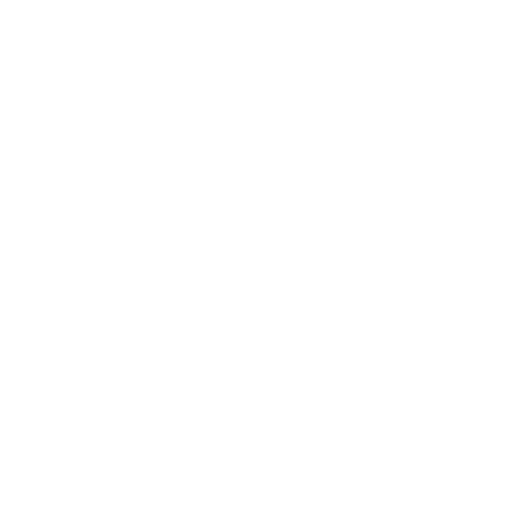
t = 0.00 s
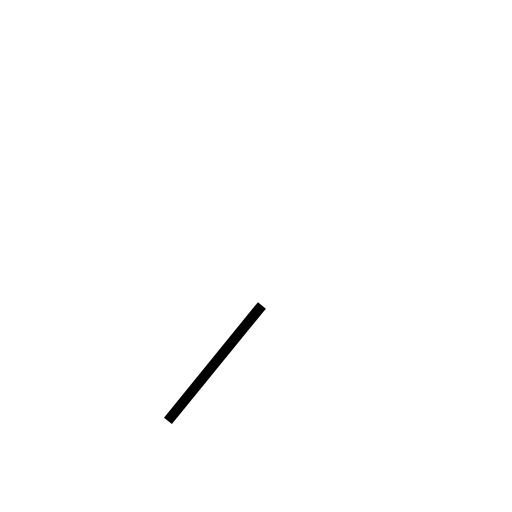
t = 0.44 s
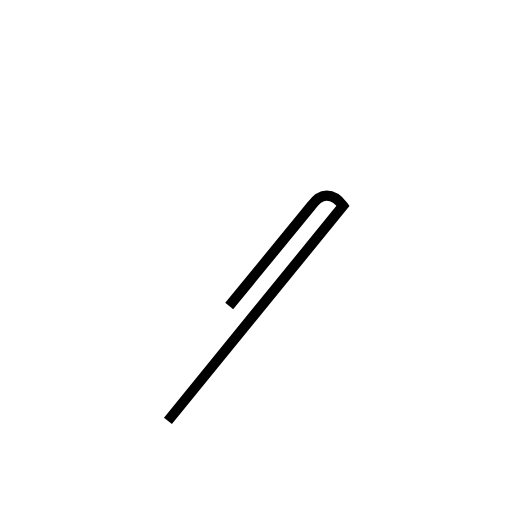
t = 1.31 s
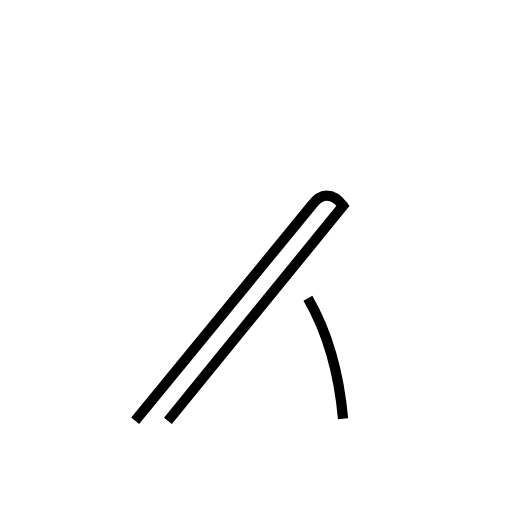
t = 2.11 s
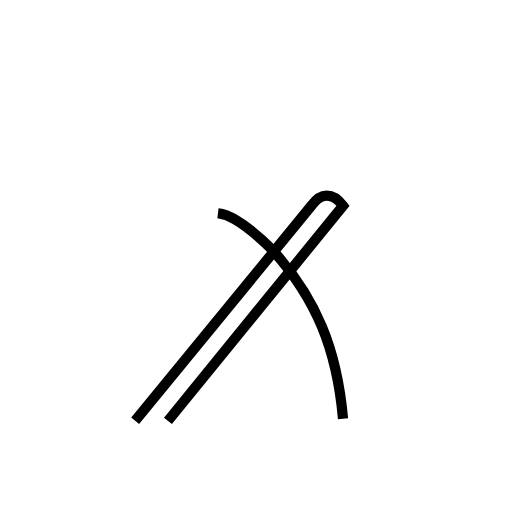
t = 2.48 s
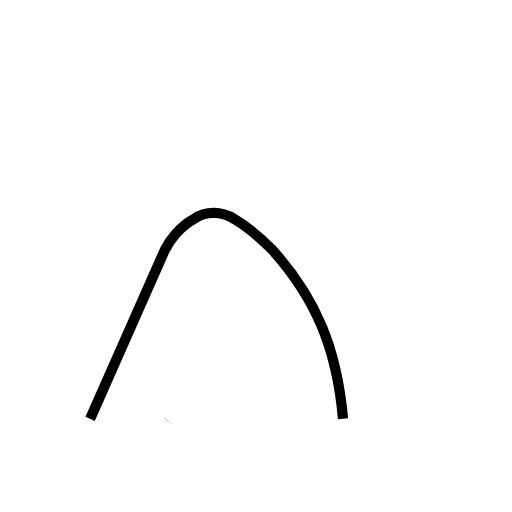
t = 3.23 s

The animated SVG that drew these frames (rendered in a browser with its animation timeline set to each time). Animation: 2 SMIL elements (animate=2); one cycle of 3.23 s.

<?xml version='1.0' encoding='utf-8'?>
<svg viewBox="0.0 -6.0 50.0 50.0" version="1.1" xmlns="http://www.w3.org/2000/svg"><rect x="-1000" y="-1000" width="2000" height="2000" stroke="white" fill="white" /><g style="fill:none;stroke:#000000;stroke-width:1"><path d="M 16.4 -2.9 L 33.5 -23.9 C 33.0 -24.6 32.5 -24.9 31.9 -24.9 C 31.4 -24.9 30.9 -24.6 30.4 -23.9 L 13.2 -2.9 " transform="translate(0.0 38.0)" stroke-dasharray="58.06767815680522" stroke-dashoffset="58.06767815680522"><animate attributeName="stroke-dashoffset" from="58.06767815680522" to="0" dur="1.7420303447041565s" begin="0s; anim_end.end" fill="freeze" id="anim0" /></path><path d="M 33.5 -3.1 C 32.9 -9.9 30.9 -14.8 26.6 -19.6 C 25.6 -20.6 24.1 -21.9 22.9 -22.6 C 21.6 -23.4 20.1 -23.4 18.9 -22.6 C 17.6 -21.9 16.6 -20.6 16.1 -19.6 L 8.8 -3.1" transform="translate(0.0 38.0)" stroke-dasharray="49.452004164963" stroke-dashoffset="49.452004164963"><animate attributeName="stroke-dashoffset" from="49.452004164963" to="0" dur="1.48356012494889s" begin="anim0.end" fill="freeze" id="anim_end" /></path></g></svg>
